3-way image classification set "dataset_banana" from GitHub (AlvianBe/computer_vision_ta); label vocabulary: overripe, ripe, unripe.

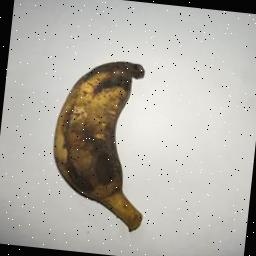
Label: overripe

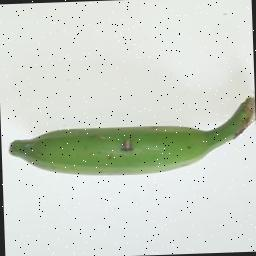
Label: unripe

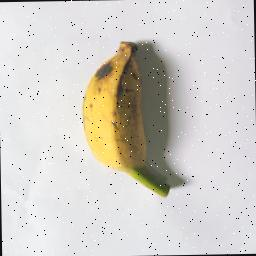
Label: ripe

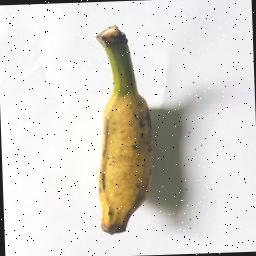
Label: ripe

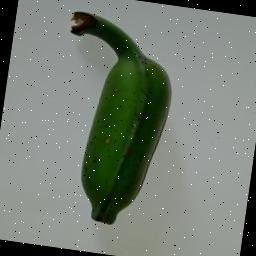
Label: unripe

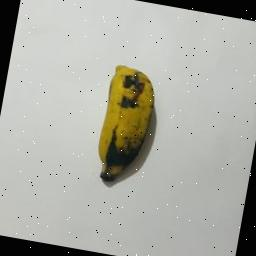
Label: overripe
